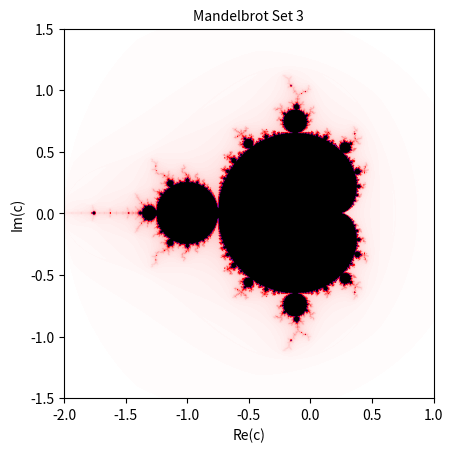

The script that saved this image:
# -*- coding: utf-8 -*-
"""
Created on Thu Oct  3 13:25:37 2024

[redacted]
"""

import numpy as np
import matplotlib.pyplot as plt
from matplotlib.colors import LinearSegmentedColormap

class Mandelbrot:
    def __init__(self, resolution, bounds, max_iterations):
        self.resolution = resolution  
        self.bounds = bounds  
        self.max_iterations = max_iterations 
        
        self.mandelbrot_set = None 
    
    def GenerateSet(self):
        width, height = self.resolution
        xmin, xmax, ymin, ymax = self.bounds
        x = np.linspace(xmin, xmax, width)  
        y = np.linspace(ymin, ymax, height) 
        mandelbrot_set = np.zeros((height, width)) 

        for i in range(width):
            for j in range(height):
                zx, zy = x[i], y[j]
                c = complex(zx, zy)
                z = 0
                iteration = 0
                
               
                while abs(z) <= 2 and iteration < self.max_iterations:
                    z = z*z + c
                    iteration += 1
                if iteration < self.max_iterations:
                    log_zn = np.log(z.real*z.real + z.imag*z.imag) / 2
                    nu = np.log(log_zn / np.log(2)) / np.log(2)
                    iteration = iteration + 1 - nu
            
                mandelbrot_set[j, i] = iteration 
        
        self.mandelbrot_set = mandelbrot_set  
    
    
    def plot(self):
        if self.mandelbrot_set is None:
            raise ValueError("mandelbrot_set = None")
        
        colors = [(1, 1, 1), (1, 0, 0), (0.5, 0, 0.5), (0, 0, 0)]
        cmap = LinearSegmentedColormap.from_list("custom", colors)
        plt.imshow(self.mandelbrot_set, cmap=cmap, extent=self.bounds)
        plt.title("Mandelbrot Set 3",fontsize=10)
        plt.xlabel("Re(c)",fontsize=10)
        plt.ylabel("Im(c)",fontsize=10)
        plt.savefig("Mandelbrot_3.pdf", format="pdf", bbox_inches='tight')

mandelbrot = Mandelbrot((800, 800), (-2.0, 1.0, -1.5, 1.5), 200)
mandelbrot.GenerateSet()
mandelbrot.plot()
